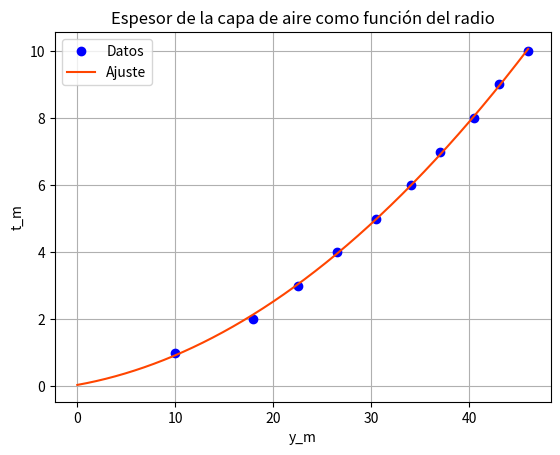

Here is the Python script that generated this plot:
import matplotlib.pyplot as plt
import numpy as np
from scipy.optimize import curve_fit


# Function
def fun(x, a, b, c):
    return a * x ** 2 + b * x + c


# Data
yData = np.array([1, 2, 3, 4, 5, 6, 7, 8, 9, 10])
xData = np.array([10, 17.9, 22.5, 26.5, 30.5, 34, 37, 40.5, 43, 46])

# Plot data
plt.plot(xData, yData, 'bo', label='Datos')

# Curve
popt, pcov = curve_fit(fun, xData, yData)
print(popt)

# Values for the fitted fun
xFit = np.arange(0.0, 46.0, 0.01)

plt.plot(xFit, fun(xFit, *popt), 'orangered', label='Ajuste')
plt.title('Espesor de la capa de aire como función del radio')
plt.xlabel('y_m')
plt.ylabel('t_m')
plt.grid()
plt.legend()
plt.show()
